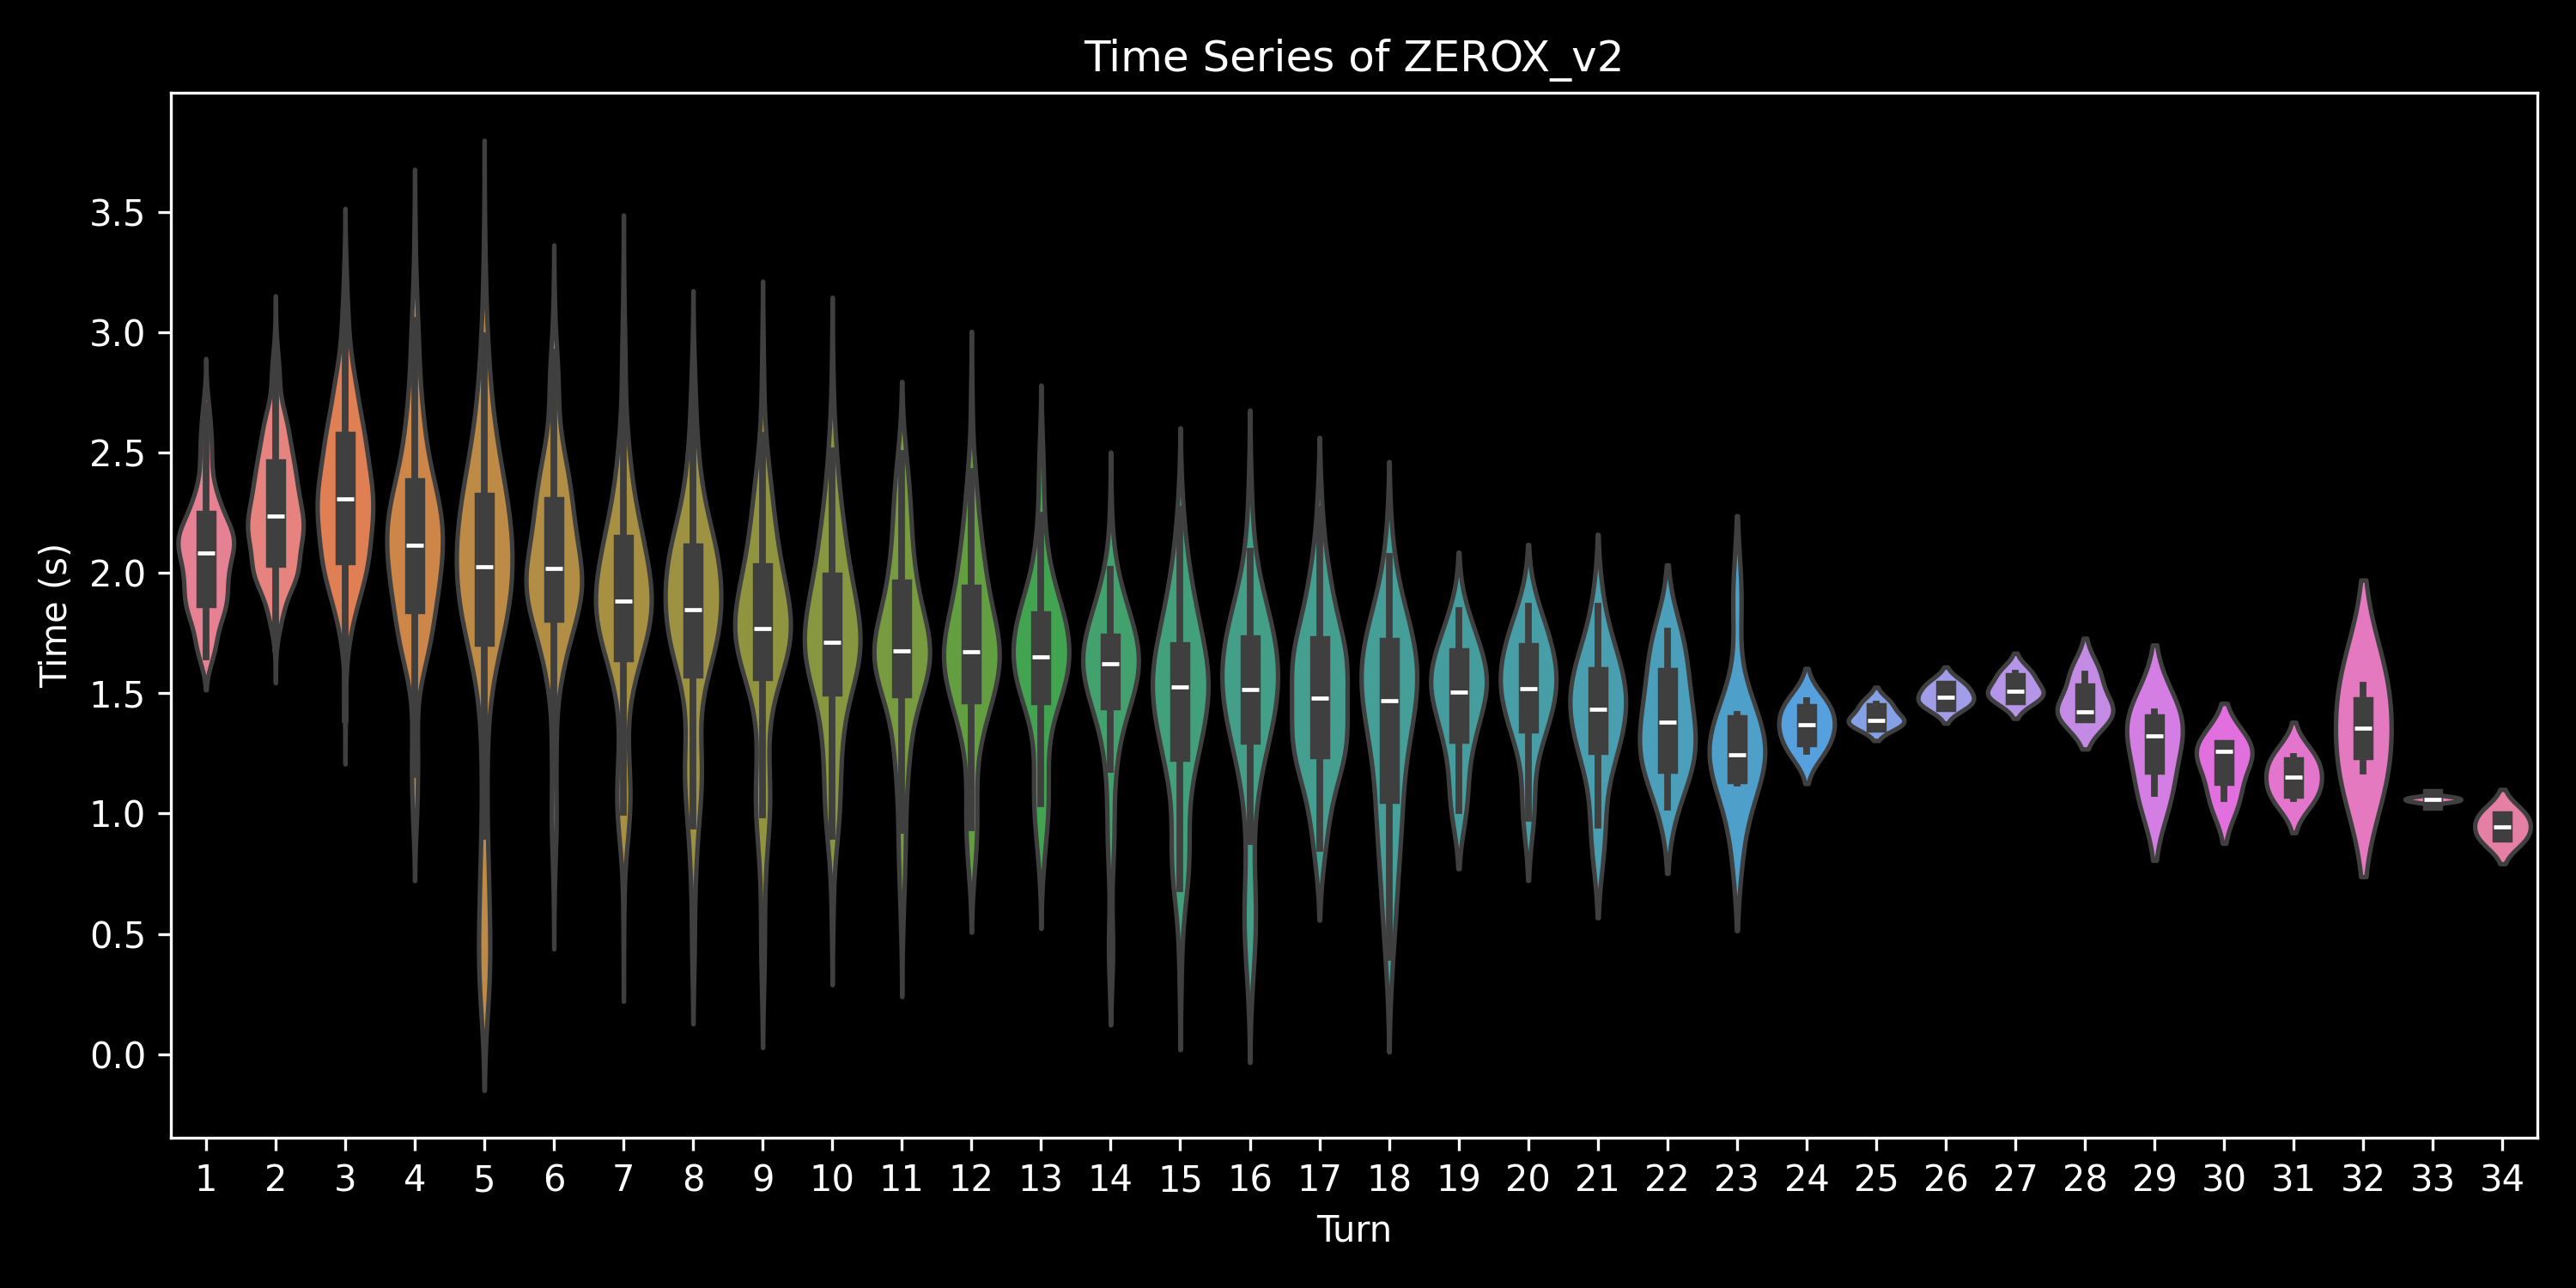

The data file committed next to this chart (first rows):
, 0, 1, 2, 3, 4, 5, 6, 7, 8, 9, 10, 11, 12, 13, 14, 15, 16, 17, 18, 19, 20, 21, 22
0.0, 2.575, 2.461, 2.34, 3.047, 2.665, 2.015, 1.811, 1.846, 1.911, 1.53, 1.142, , , , , , , , , , , , 
1.0, 1.99, 1.992, 2.058, 2.522, 2.402, 2.048, 1.848, 1.826, 1.963, 1.822, 1.702, 1.61, 1.601, 1.275, 1.384, , , , , , , , 
2.0, 2.164, 2.419, 1.984, 2.283, 2.415, 2.237, 2, 1.72, 1.73, 1.718, 1.624, 1.505, 1.655, 1.622, 1.477, 1.505, 0.9023, , , , , , 
3.0, 2.244, 2.169, 2.499, 2.309, 2.044, 2.319, 2.251, 1.837, 0.6665, , , , , , , , , , , , , , 
4.0, 2.272, 1.954, 2.118, 2.02, 2.292, 1.897, 2.036, 1.879, 1.767, 1.611, 1.634, 0.9861, 0.97, 1.254, 0.9501, 1.116, 0.9471, 0.6091, , , , , 
5.0, 1.887, 2.162, 2.094, 2.158, 2.221, 2.24, 2.167, 1.588, 0.6106, , , , , , , , , , , , , , 
6.0, 2.07, 1.911, 1.961, 1.898, 2.217, 1.803, 1.846, 1.988, 1.511, 1.491, 1.668, 1.715, 1.041, , , , , , , , , , 
7.0, 2.187, 2.284, 2.244, 2.659, 2.899, 1.592, , , , , , , , , , , , , , , , , 
8.0, 2.175, 2.384, 2.578, 2.258, 2.585, 1.965, 2.328, 2.871, 2.527, 1.588, 2.298, 1.963, 1.669, 1.655, 1.256, , , , , , , , 
9.0, 1.94, 2.124, 2.149, 2.163, 2.441, 1.934, 1.793, 1.905, 1.68, 2.008, 1.396, 1.464, 1.51, 1.495, 1.268, 1.435, 1.435, 1.548, 1.338, 1.361, , , 
10.0, 2.138, 2.328, 2.316, 2.218, 2.074, 2.159, 1.926, 1.055, 1.06, 1.187, 0.929, 1.451, 1.792, 1.51, 1.454, 1.497, 1.325, 1.533, 1.662, 1.772, 1.554, 1.345, 0.8511
11.0, 2.366, 2.052, 2.326, 1.026, 1.724, 1.859, 1.765, 1.449, 1.895, 1.561, 1.449, 1.407, 1.519, 1.687, 1.575, 1.115, 0.8564, 0.9381, , , , , 
12.0, 2.187, 1.935, 2.19, 2.429, 1.901, 1.94, 1.717, 2.538, 1.82, 1.747, 1.828, 1.366, 1.824, 1.601, 2.265, 1.355, 1.317, , , , , , 
13.0, 2.024, 2.14, 2.471, 2.952, 2.397, 1.915, 1.729, 1.237, 1.478, 1.008, 1.261, 1.487, 1.592, 1.476, 0.7836, , , , , , , , 
14.0, 2.499, 2.394, 2.88, 2.72, 1.838, , , , , , , , , , , , , , , , , , 
15.0, 2.446, 2.515, 2.36, 2.612, 2.324, 1.904, 1.857, 2.278, 2.172, 1.834, 1.953, 0.939, 0.9486, , , , , , , , , , 
16.0, 2.184, 1.985, 2.059, 2.051, 2.174, 2.098, 1.932, 1.906, 1.835, 1.619, 1.599, 0.9846, , , , , , , , , , , 
17.0, 1.999, 2.001, 1.991, 2.369, 2.132, 2.38, 1.964, 2.113, 1.76, 1.689, 2.373, 1.74, 1.408, 1.639, 0.7621, , , , , , , , 
18.0, 2.09, 1.967, 2.278, 2.162, 2.056, 1.882, 1.723, 1.763, 1.085, 1.501, 1.678, , , , , , , , , , , , 
19.0, 2.078, 2.2, 2.134, 2.344, 2.111, 2.022, 1.421, 0.4909, , , , , , , , , , , , , , , 
20.0, 1.976, 2.111, 2.04, 1.497, 1.344, 1.853, 1.611, 2.187, 1.886, 1.626, 1.511, 1.589, 1.043, , , , , , , , , , 
21.0, 2.431, 2.518, 1.744, 2.648, 1.932, 2.216, 1.877, 1.934, 1.708, 1.282, 1.274, 1.359, 1.32, 0.4154, , , , , , , , , 
22.0, 1.917, 2.177, 2.013, 2.685, 2.176, 1.88, 1.736, 1.797, 1.848, 1.739, 1.544, 0.9869, 0.8527, 0.8896, 0.9812, 1.349, 1.142, 0.6113, , , , , 
23.0, 2.098, 2.781, 2.722, , , , , , , , , , , , , , , , , , , , 
24.0, 2.174, 2.22, 2.228, 2.233, 2.209, 2.692, , , , , , , , , , , , , , , , , 
25.0, 2.18, 2.161, 2.213, 2.194, 2.035, 2.042, 1.952, 2.142, 1.48, 1.88, 1.061, , , , , , , , , , , , 
26.0, 2.161, 2.104, 2.302, 1.671, 1.871, 2.033, 1.127, 2.05, 1.74, 1.593, 0.8881, , , , , , , , , , , , 
27.0, 2.286, 2.408, 2.511, 1.912, 2.312, 1.861, 1.988, 1.784, 1.867, 1.959, 1.58, 0.7992, , , , , , , , , , , 
28.0, 1.999, 2.039, 2.365, 2.12, 2.674, 1.666, 1.924, 1.804, 1.7, 1.611, 1.638, 1.409, 1.105, , , , , , , , , , 
29.0, 2.273, 1.965, 2.209, 2.265, 1.798, 1.777, 1.63, 1.593, 1.691, 1.738, 2.453, 2.377, 1.771, 1.604, 1.405, 1.706, 1.589, 0.4016, , , , , 
30.0, 2.119, 2.166, 2.391, 2.074, 1.902, 1.64, 0.4944, , , , , , , , , , , , , , , , 
31.0, 2.45, 2.471, 2.676, 3.183, 1.785, 1.976, 2.076, 0.7689, , , , , , , , , , , , , , , 
32.0, 1.839, 2.135, 2.237, 2.037, 2.326, 1.759, 1.713, 1.7, 1.053, , , , , , , , , , , , , , 
33.0, 2.284, 2.612, 2.416, 2.17, 2.138, 2.01, 1.934, 1.705, 1.776, 1.58, 1.742, 1.615, 1.549, 1.496, 1.28, , , , , , , , 
34.0, 2.11, 2.331, 2.043, 1.983, 1.846, 1.944, 0.7364, , , , , , , , , , , , , , , , 
35.0, 2.124, 1.953, 2.285, 2.36, 2.068, 1.447, 2, 1.224, , , , , , , , , , , , , , , 
36.0, 2.666, 2.842, 1.963, 2.163, 2.476, 2.765, 1.895, 1.94, 1.781, 2.213, 1.651, 1.608, 1.592, 0.431, , , , , , , , , 
37.0, 2.028, 1.936, 1.978, 2.1, 1.988, 1.72, 1.941, 1.724, 1.76, 1.745, 1.584, 1.559, 1.639, 1.493, 0.8857, , , , , , , , 
38.0, 1.86, 2.024, 2.029, 2.346, 2.125, 2.11, 1.629, 2.004, 0.9731, , , , , , , , , , , , , , 
39.0, 2.018, 1.965, 2.258, 2.221, 2.37, 1.948, 2.047, 1.732, 2.041, 1.862, 1.797, 1.716, 1.747, 1.383, 1.234, 0.5862, , , , , , , 
40.0, 1.798, 1.99, 1.979, 2.52, 2.412, 2.536, 1.982, 1.607, , , , , , , , , , , , , , , 
41.0, 1.891, 1.946, 2.405, 2.275, 2.477, 1.972, 1.843, 1.716, 1.797, 1.701, 1.639, 1.109, 1.196, 1.083, , , , , , , , , 
42.0, 2.113, 2.36, 2.062, 2.451, 1.799, 2.829, 2.859, 2.284, 1.584, 1.896, , , , , , , , , , , , , 
43.0, 1.897, 2.17, 1.922, 1.929, 1.656, 2.266, 1.816, 2.008, 0.7769, , , , , , , , , , , , , , 
44.0, 2.152, 1.96, 2.413, 2.029, 1.971, 1.777, 1.789, 1.134, , , , , , , , , , , , , , , 
45.0, 1.885, 2.127, 1.872, 2.422, 1.972, 1.704, 0.8917, , , , , , , , , , , , , , , , 
46.0, 2.166, 2.357, 2.29, 2.286, 1.98, 2.111, 2.037, 1.361, 1.626, , , , , , , , , , , , , , 
47.0, 1.908, 2.054, 2.176, 2.523, 2.481, 2.214, 1.982, 1.962, 1.652, 1.394, 1.184, , , , , , , , , , , , 
48.0, 1.814, 1.991, 2.207, 2.774, 2.975, 2.368, 2.226, 1.603, 1.93, 1.572, 0.6768, , , , , , , , , , , , 
49.0, 2.618, 2.38, 1.772, 2.565, 2.386, 1.647, , , , , , , , , , , , , , , , , 
0.0, 2.355, 2.484, 2.655, 1.993, 1.799, 0.9736, , , , , , , , , , , , , , , , , 
1.0, 2.029, 2.083, 2.162, , , , , , , , , , , , , , , , , , , , 
2.0, 2.13, 2.227, 2.316, 2.194, 1.71, 1.271, , , , , , , , , , , , , , , , , 
3.0, 1.86, 2.257, 2.813, 1.802, 2.397, 1.855, 1.885, , , , , , , , , , , , , , , , 
4.0, 2.109, 1.989, 1.61, , , , , , , , , , , , , , , , , , , , 
5.0, 2.17, 2.318, 2.507, 2.098, 2.033, 2.002, 2.059, 2.016, 1.705, 0.9035, , , , , , , , , , , , , 
6.0, 2.236, 2.034, 1.723, 1.965, , , , , , , , , , , , , , , , , , , 
7.0, 2.208, 2.267, 2.073, 1.891, , , , , , , , , , , , , , , , , , , 
8.0, 1.798, 2.095, 1.99, 0.9617, , , , , , , , , , , , , , , , , , , 
9.0, 2.054, 2.08, 1.818, 2.424, 1.977, 2.004, 1.899, 1.623, , , , , , , , , , , , , , , 
... 490 more rows
